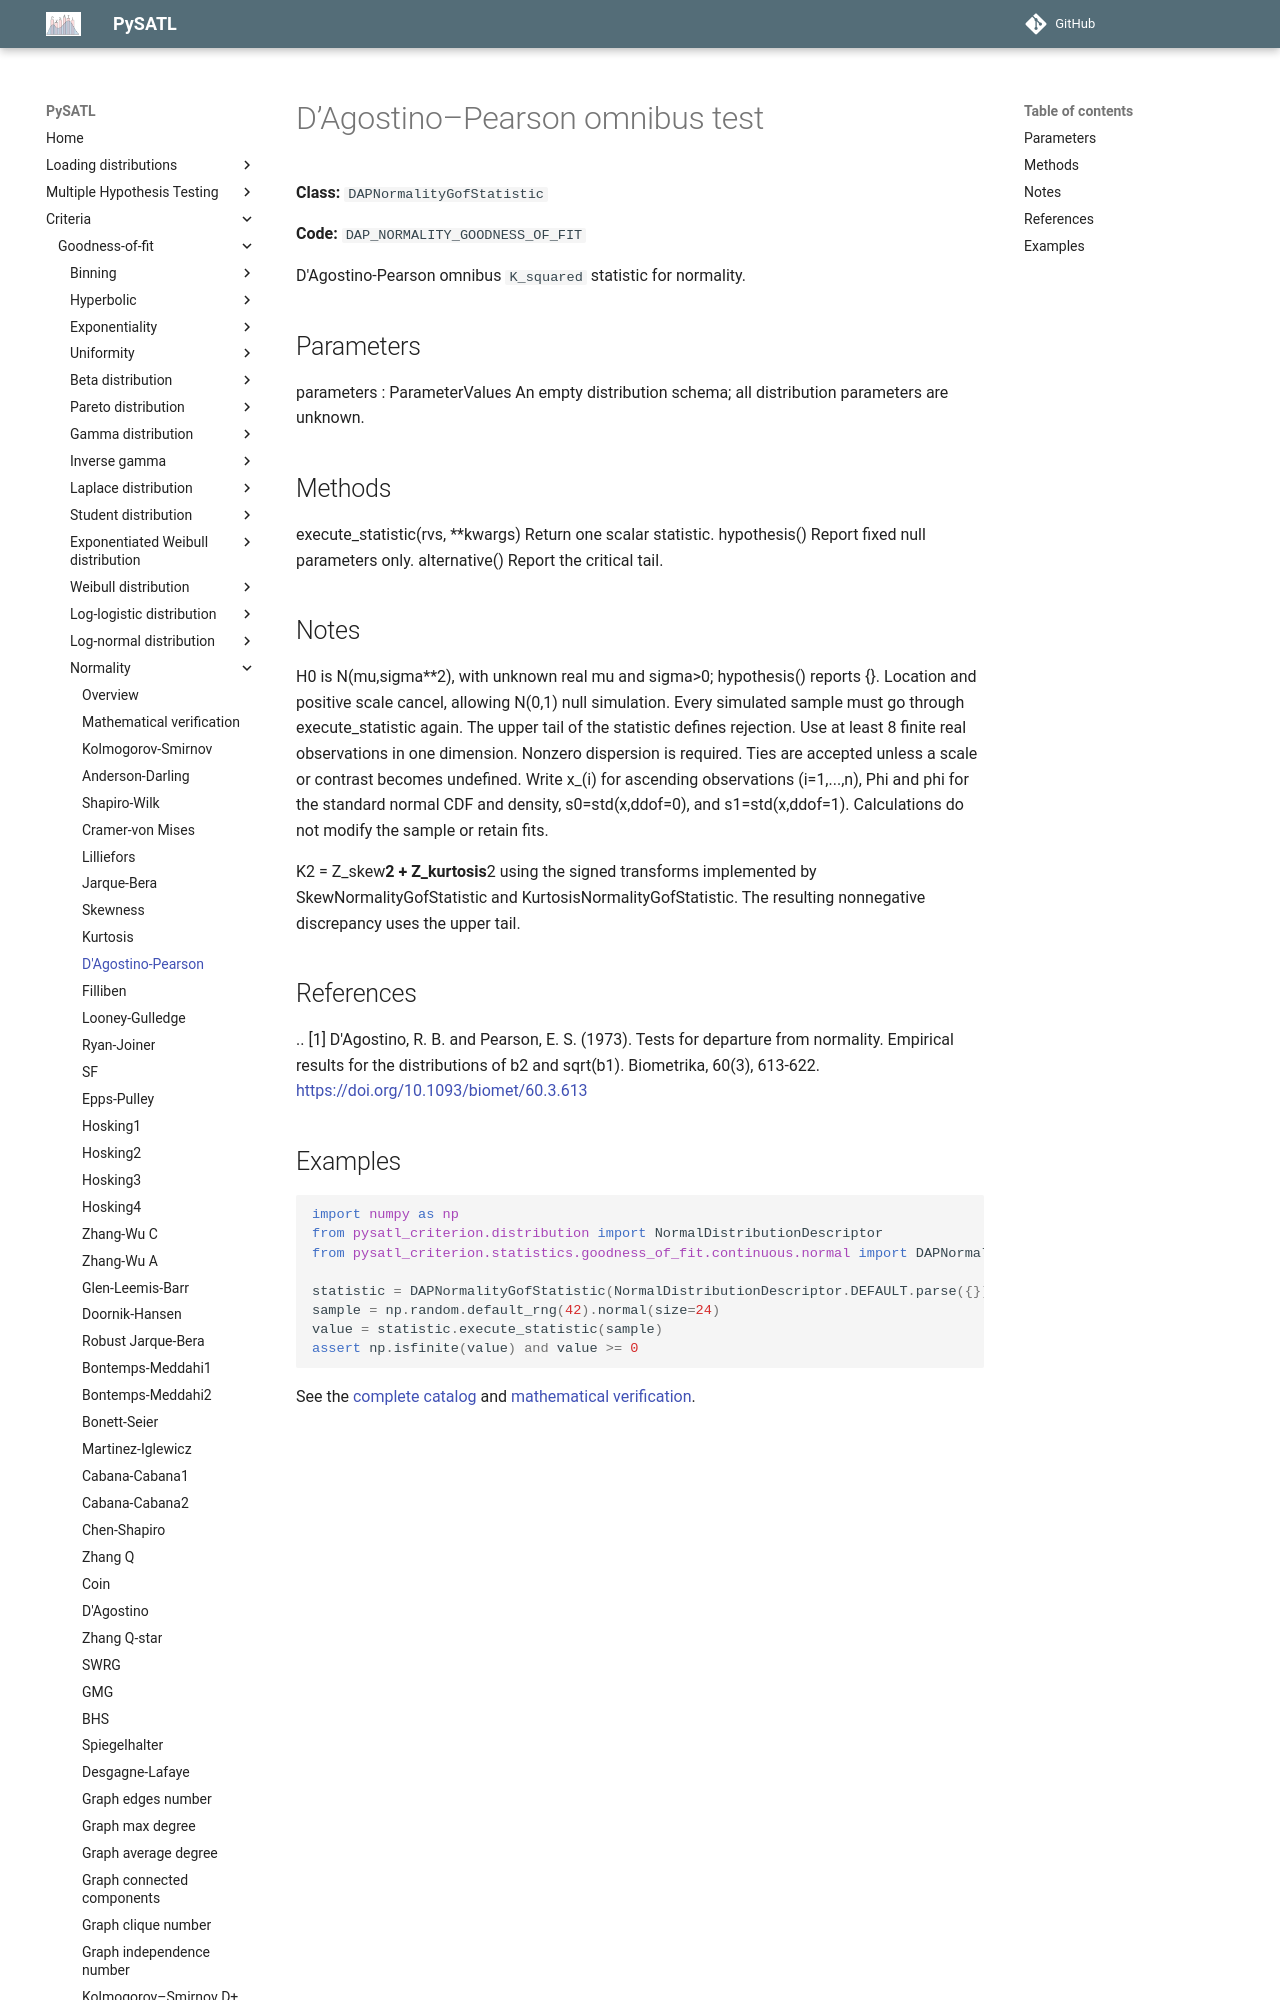

repository: PySATL/pysatl-criterion · page: en/main/criteria/goodness-of-fit/normality/dagostino_pearson_normality_criterion/index.html · generator: mkdocs

# D’Agostino–Pearson omnibus test

**Class:** `DAPNormalityGofStatistic`

**Code:** `DAP_NORMALITY_GOODNESS_OF_FIT`

D'Agostino-Pearson omnibus ``K_squared`` statistic for normality.

## Parameters

parameters : ParameterValues
    An empty distribution schema; all distribution parameters are unknown.


## Methods

execute_statistic(rvs, **kwargs)
    Return one scalar statistic.
hypothesis()
    Report fixed null parameters only.
alternative()
    Report the critical tail.

## Notes

H0 is N(mu,sigma**2), with unknown real mu and sigma>0; hypothesis() reports {}.
Location and positive scale cancel, allowing N(0,1) null simulation.
Every simulated sample must go through execute_statistic again.
The upper tail of the statistic defines rejection. Use at least 8
finite real observations in one dimension. Nonzero dispersion is required.
Ties are accepted unless a scale or contrast becomes undefined.
Write x_(i) for ascending observations (i=1,...,n), Phi and phi for
the standard normal CDF and density, s0=std(x,ddof=0), and
s1=std(x,ddof=1). Calculations do not modify the sample or retain fits.

K2 = Z_skew**2 + Z_kurtosis**2 using the signed transforms
implemented by SkewNormalityGofStatistic and KurtosisNormalityGofStatistic.
The resulting nonnegative discrepancy uses the upper tail.

## References

.. [1] D'Agostino, R. B. and Pearson, E. S. (1973). Tests for departure
   from normality. Empirical results for the distributions of b2 and
   sqrt(b1). Biometrika, 60(3), 613-622.
   https://doi.org/10.1093/biomet/60.3.613
